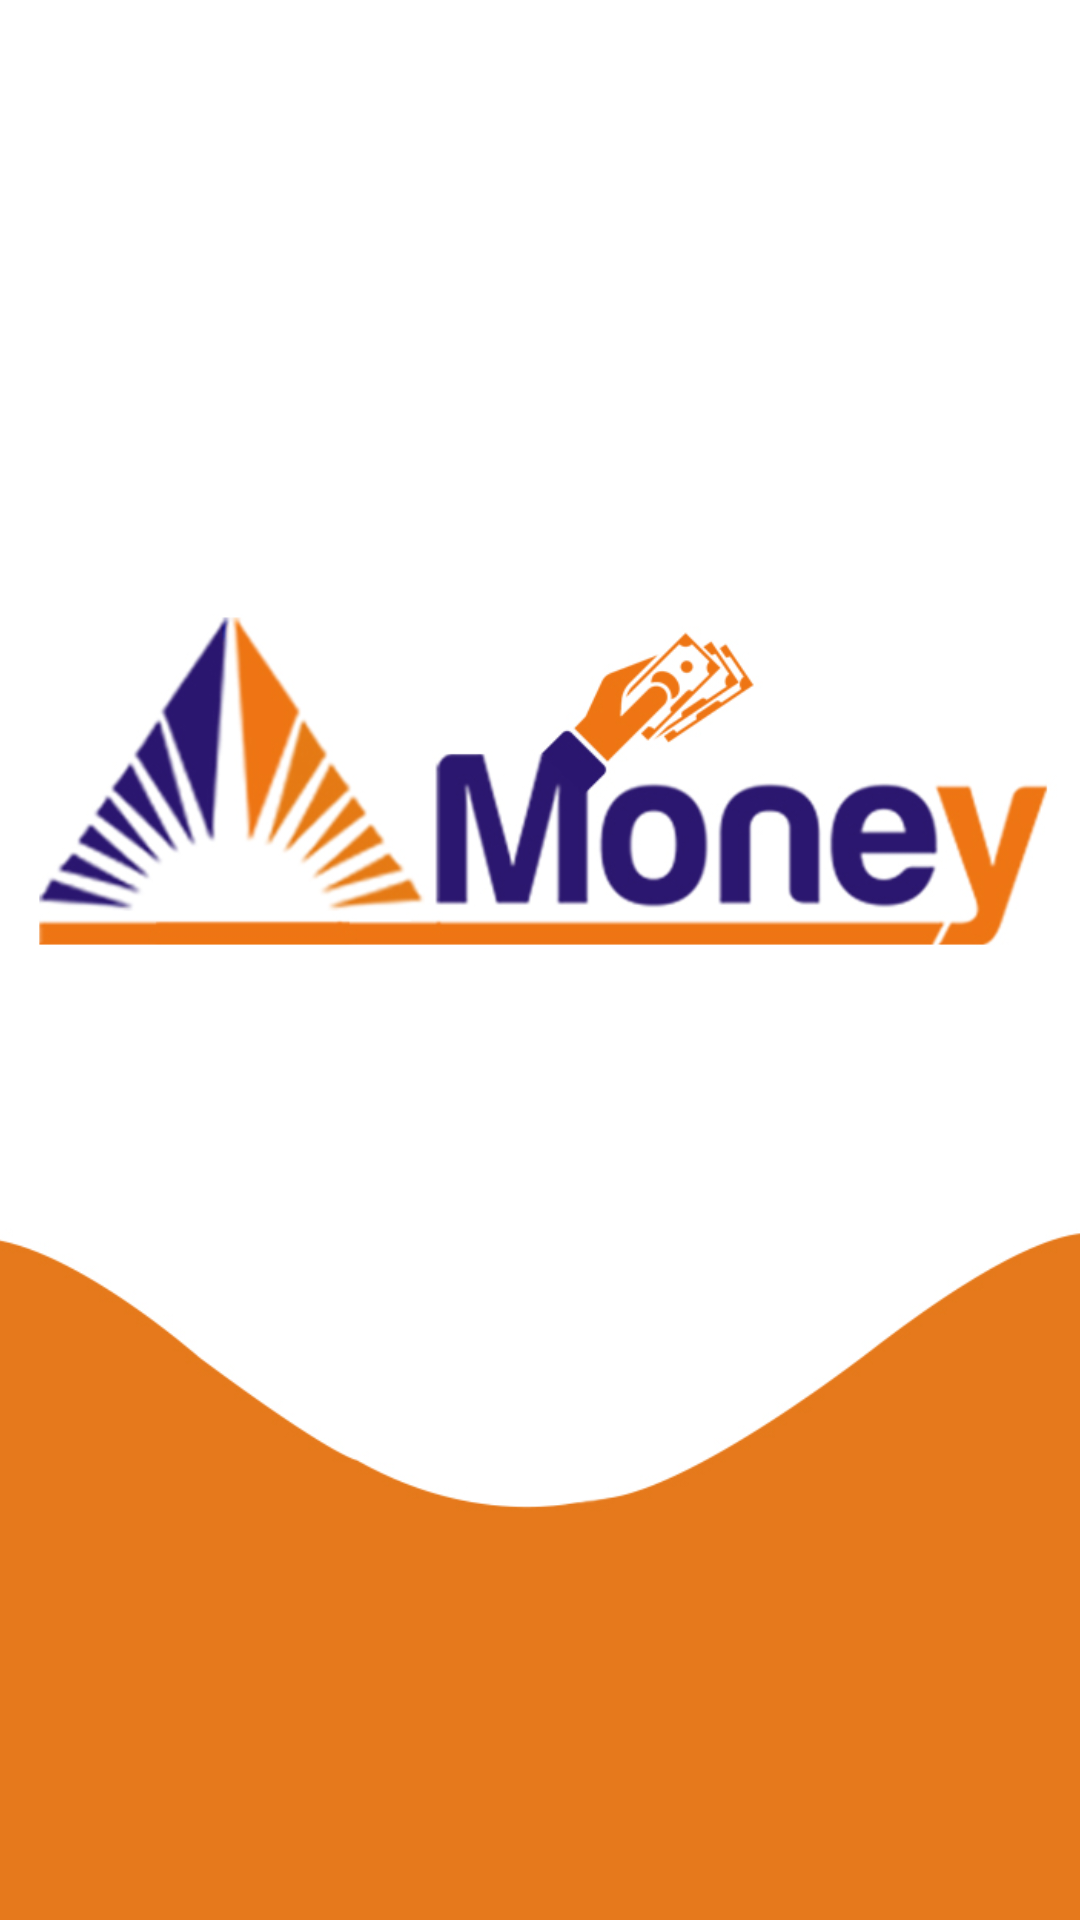

Produce the Android XML layout that renders to this screen, including the resource entries it uses.
<!-- AndroidManifest.xml: application theme AppTheme -->
<!-- res/layout/activity_splash__screen.xml -->
<?xml version="1.0" encoding="utf-8"?>
<RelativeLayout xmlns:android="http://schemas.android.com/apk/res/android"
    xmlns:app="http://schemas.android.com/apk/res-auto"
    xmlns:tools="http://schemas.android.com/tools"
    android:layout_width="match_parent"
    android:layout_height="wrap_content"
    tools:context=".Splash_Screen">
    <ImageView
        android:layout_width="match_parent"
        android:layout_height="match_parent"
        android:scaleType = "centerCrop"
        android:src="@drawable/splash"/>

</RelativeLayout>
<!-- resources referenced by this layout -->
<resources>
  <!-- drawable splash: png bitmap (drawable, 96224 bytes) -->
  <style name="AppTheme" parent="Theme.AppCompat.Light.NoActionBar">
          
          <item name="colorPrimary">@color/colorPrimary</item>
          <item name="colorPrimaryDark">@color/colorPrimaryDark</item>
          <item name="colorAccent">@color/colorAccent</item>
      </style>
  <color name="colorPrimary">#FF223C</color>
  <color name="colorPrimaryDark">#E7724D</color>
  <color name="colorAccent">#D81B60</color>
</resources>
